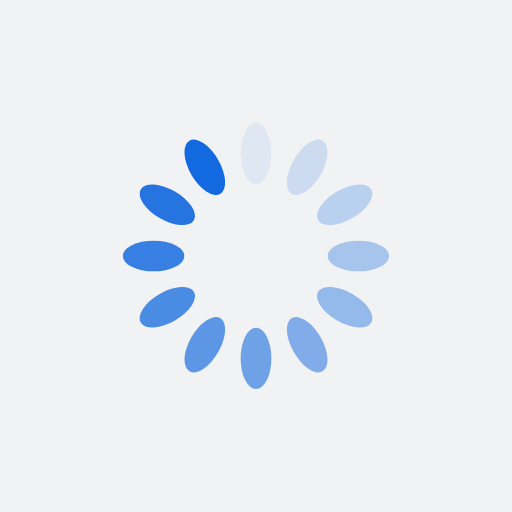
t = 0.00 s
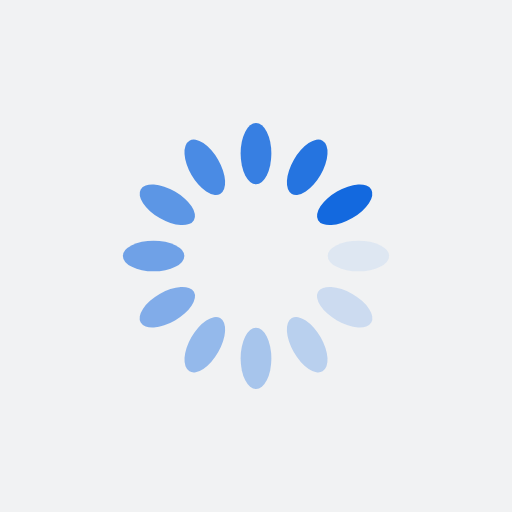
t = 0.25 s
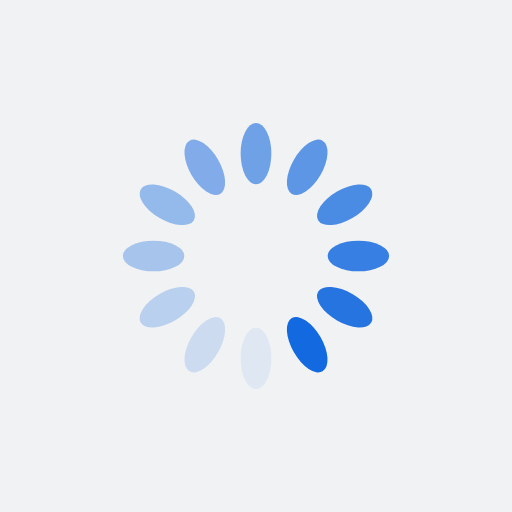
t = 0.50 s
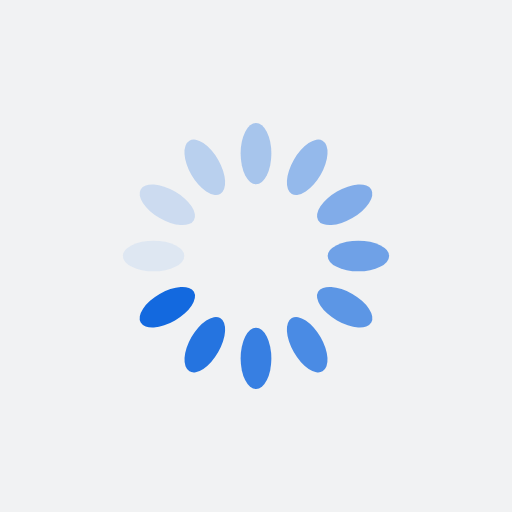
t = 0.75 s

The animated SVG that drew these frames (rendered in a browser with its animation timeline set to each time). Animation: 12 SMIL elements (animate=12); one cycle of 1.00 s, repeats indefinitely.

<?xml version="1.0" encoding="utf-8"?>
<svg xmlns="http://www.w3.org/2000/svg" xmlns:xlink="http://www.w3.org/1999/xlink" style="margin: auto; background: rgb(241, 242, 243); display: block; shape-rendering: auto;" width="200px" height="200px" viewBox="0 0 100 100" preserveAspectRatio="xMidYMid">
<g transform="rotate(0 50 50)">
  <rect x="47" y="24" rx="3" ry="6" width="6" height="12" fill="#1369df">
    <animate attributeName="opacity" values="1;0" keyTimes="0;1" dur="1s" begin="-0.9166666666666666s" repeatCount="indefinite"></animate>
  </rect>
</g><g transform="rotate(30 50 50)">
  <rect x="47" y="24" rx="3" ry="6" width="6" height="12" fill="#1369df">
    <animate attributeName="opacity" values="1;0" keyTimes="0;1" dur="1s" begin="-0.8333333333333334s" repeatCount="indefinite"></animate>
  </rect>
</g><g transform="rotate(60 50 50)">
  <rect x="47" y="24" rx="3" ry="6" width="6" height="12" fill="#1369df">
    <animate attributeName="opacity" values="1;0" keyTimes="0;1" dur="1s" begin="-0.75s" repeatCount="indefinite"></animate>
  </rect>
</g><g transform="rotate(90 50 50)">
  <rect x="47" y="24" rx="3" ry="6" width="6" height="12" fill="#1369df">
    <animate attributeName="opacity" values="1;0" keyTimes="0;1" dur="1s" begin="-0.6666666666666666s" repeatCount="indefinite"></animate>
  </rect>
</g><g transform="rotate(120 50 50)">
  <rect x="47" y="24" rx="3" ry="6" width="6" height="12" fill="#1369df">
    <animate attributeName="opacity" values="1;0" keyTimes="0;1" dur="1s" begin="-0.5833333333333334s" repeatCount="indefinite"></animate>
  </rect>
</g><g transform="rotate(150 50 50)">
  <rect x="47" y="24" rx="3" ry="6" width="6" height="12" fill="#1369df">
    <animate attributeName="opacity" values="1;0" keyTimes="0;1" dur="1s" begin="-0.5s" repeatCount="indefinite"></animate>
  </rect>
</g><g transform="rotate(180 50 50)">
  <rect x="47" y="24" rx="3" ry="6" width="6" height="12" fill="#1369df">
    <animate attributeName="opacity" values="1;0" keyTimes="0;1" dur="1s" begin="-0.4166666666666667s" repeatCount="indefinite"></animate>
  </rect>
</g><g transform="rotate(210 50 50)">
  <rect x="47" y="24" rx="3" ry="6" width="6" height="12" fill="#1369df">
    <animate attributeName="opacity" values="1;0" keyTimes="0;1" dur="1s" begin="-0.3333333333333333s" repeatCount="indefinite"></animate>
  </rect>
</g><g transform="rotate(240 50 50)">
  <rect x="47" y="24" rx="3" ry="6" width="6" height="12" fill="#1369df">
    <animate attributeName="opacity" values="1;0" keyTimes="0;1" dur="1s" begin="-0.25s" repeatCount="indefinite"></animate>
  </rect>
</g><g transform="rotate(270 50 50)">
  <rect x="47" y="24" rx="3" ry="6" width="6" height="12" fill="#1369df">
    <animate attributeName="opacity" values="1;0" keyTimes="0;1" dur="1s" begin="-0.16666666666666666s" repeatCount="indefinite"></animate>
  </rect>
</g><g transform="rotate(300 50 50)">
  <rect x="47" y="24" rx="3" ry="6" width="6" height="12" fill="#1369df">
    <animate attributeName="opacity" values="1;0" keyTimes="0;1" dur="1s" begin="-0.08333333333333333s" repeatCount="indefinite"></animate>
  </rect>
</g><g transform="rotate(330 50 50)">
  <rect x="47" y="24" rx="3" ry="6" width="6" height="12" fill="#1369df">
    <animate attributeName="opacity" values="1;0" keyTimes="0;1" dur="1s" begin="0s" repeatCount="indefinite"></animate>
  </rect>
</g>
<!-- [ldio] generated by https://loading.io/ --></svg>
